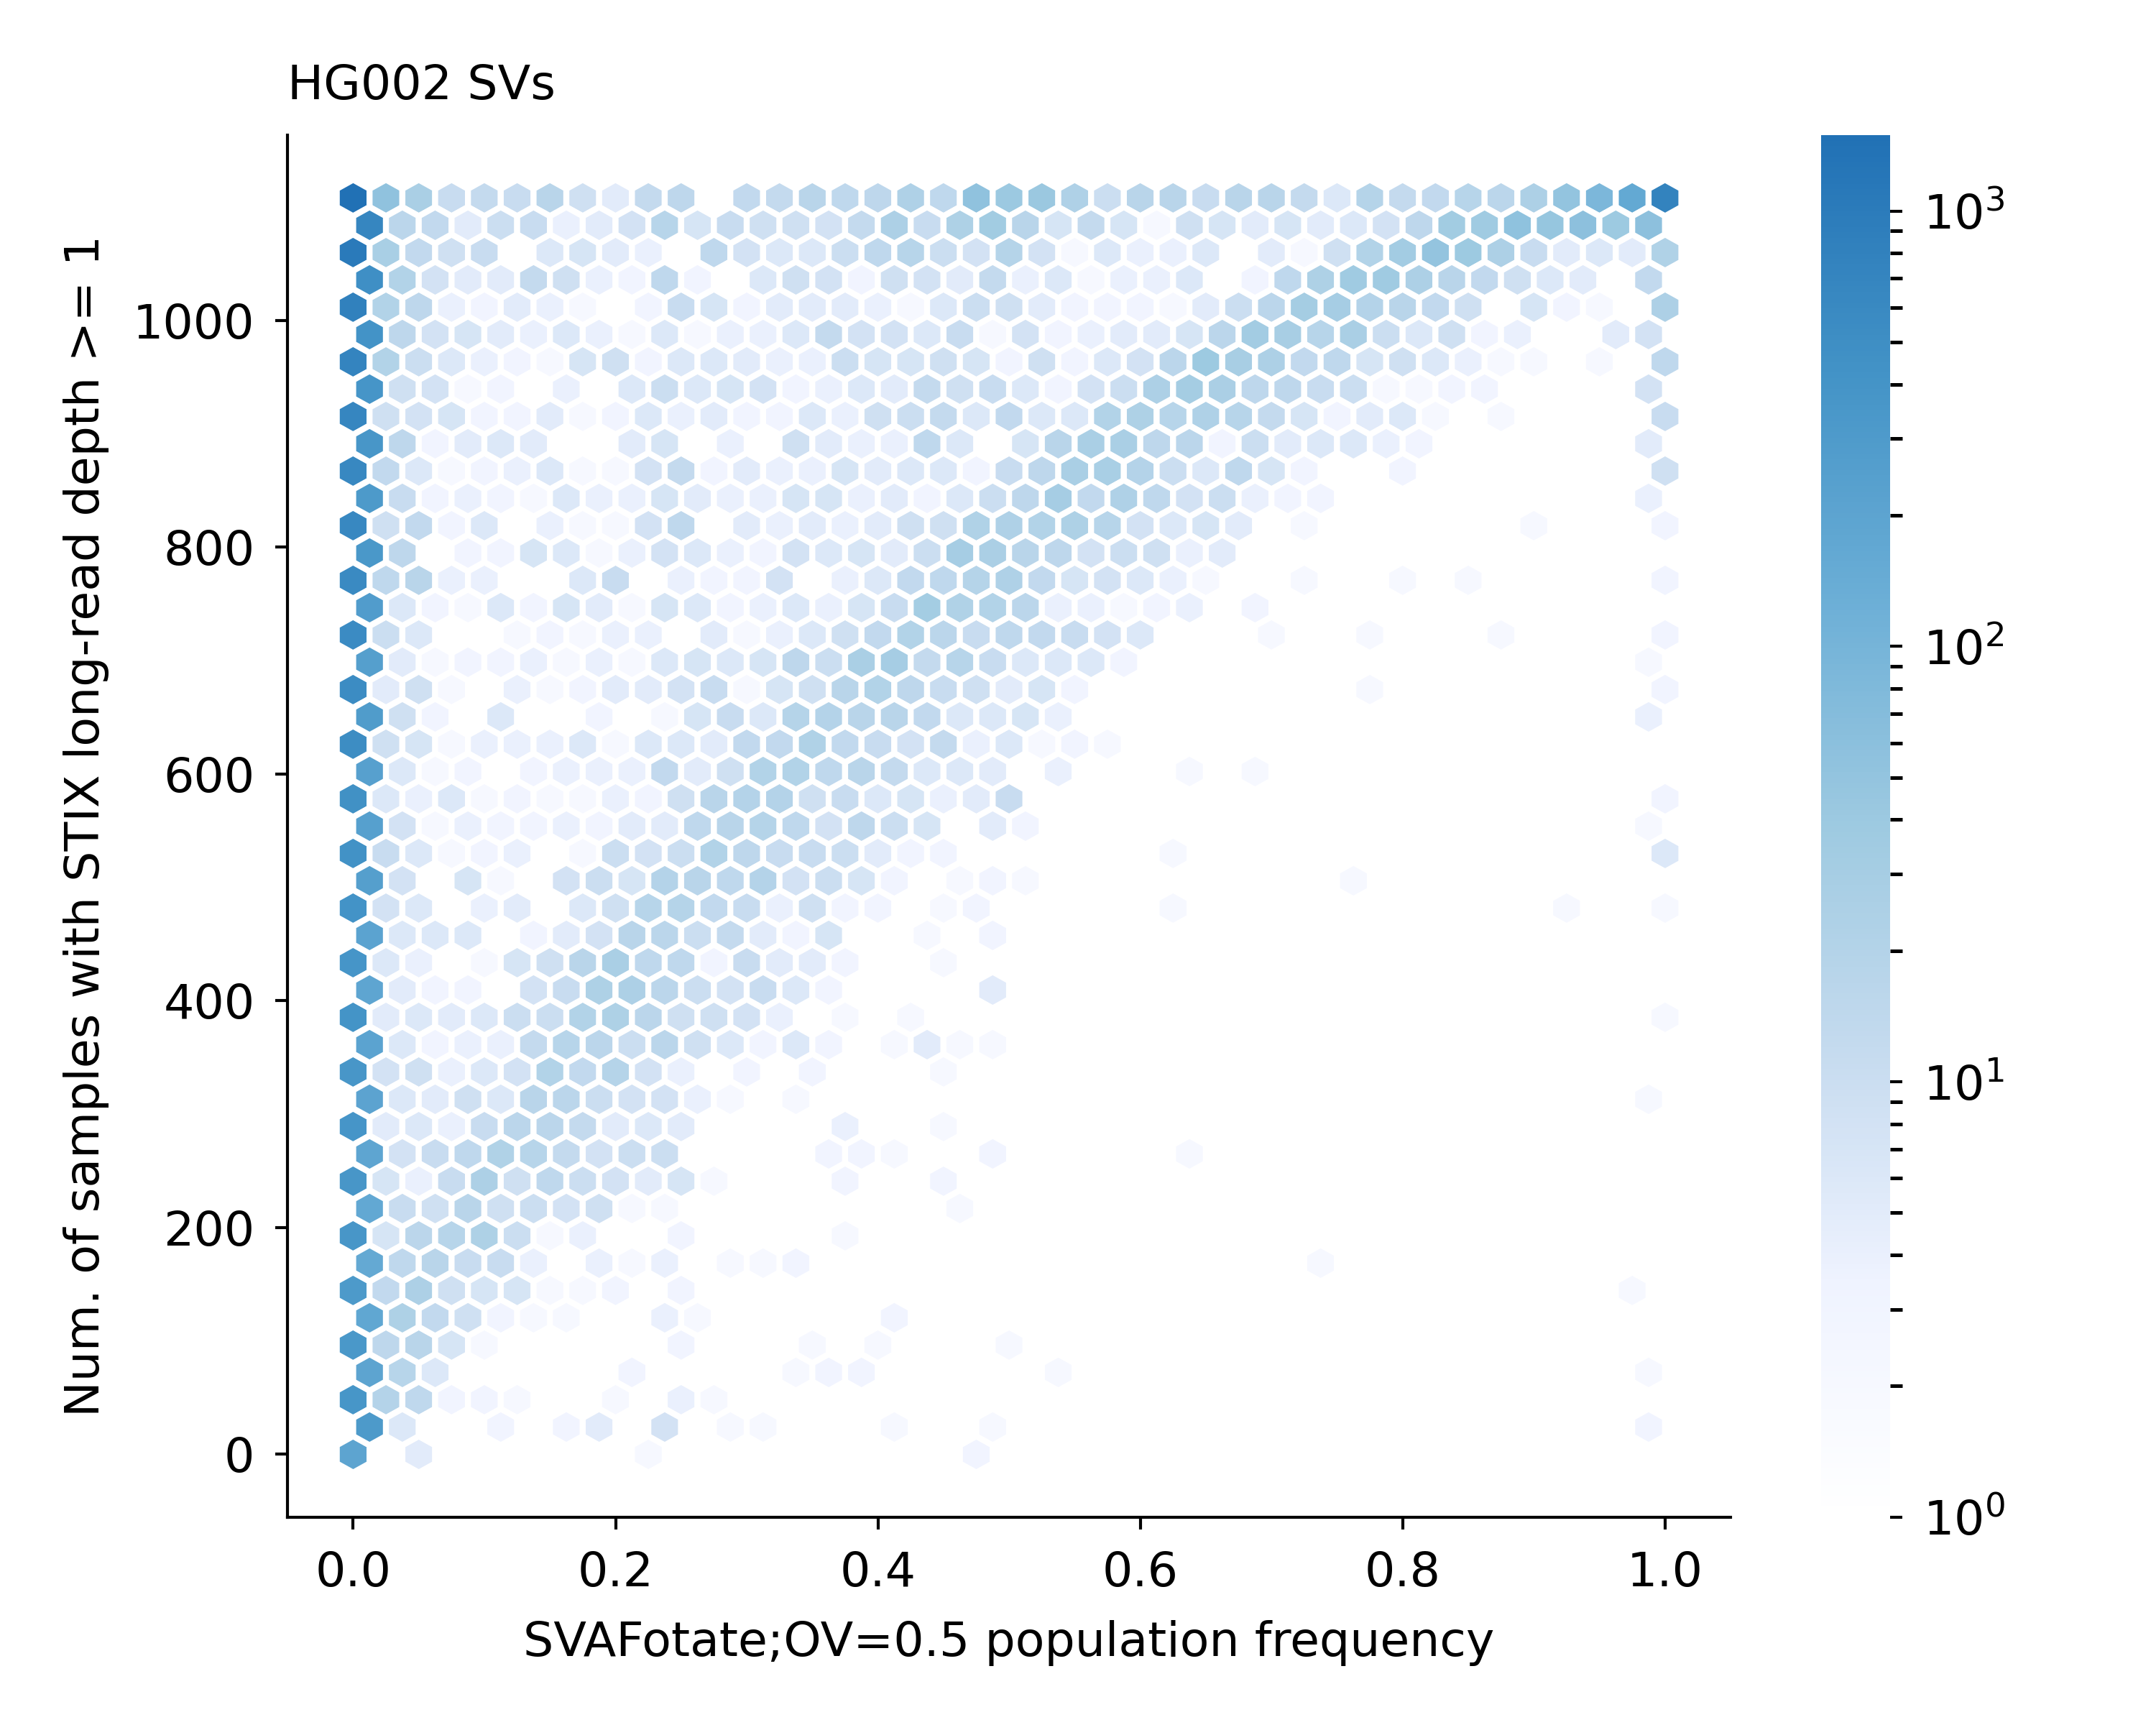

The table this chart was drawn from, first rows:
GRCh38_CMRG_1008	1108	1108	0.98494
GRCh38_CMRG_1011	1108	1108	0.0
GRCh38_CMRG_10496	1108	1108	0.000468
GRCh38_CMRG_10497	1108	1108	0.000468
GRCh38_CMRG_10582	1108	1108	0.9992
GRCh38_CMRG_10583	1108	1108	0.9992
GRCh38_CMRG_1060	1108	1108	1.0
GRCh38_CMRG_1064	1108	1108	0.9995
GRCh38_CMRG_10810	1108	1108	0.0
GRCh38_CMRG_1097	1108	1108	3.2e-05
GRCh38_CMRG_1098	1108	1108	3.2e-05
GRCh38_CMRG_1099	1108	1108	0.1149
GRCh38_CMRG_11122	1108	1108	0.04766
GRCh38_CMRG_11141	1108	1108	0.3598
GRCh38_CMRG_11173	1108	1108	0.9685
GRCh38_CMRG_11201	1108	1108	0.9998
GRCh38_CMRG_11207	1108	1108	0.04766
GRCh38_CMRG_11208	1108	1108	0.04766
GRCh38_CMRG_11635	1108	1108	0.9663
GRCh38_CMRG_11670	1108	1108	1.0
GRCh38_CMRG_1171	1108	1108	0.0
GRCh38_CMRG_1172	1108	1108	0.0
GRCh38_CMRG_11962	1108	1108	0.0456
GRCh38_CMRG_12001	1108	1108	1.0
GRCh38_CMRG_12002	1108	1108	1.0
GRCh38_CMRG_12007	1108	1108	0.1104
GRCh38_CMRG_12013	1108	1108	0.0
GRCh38_CMRG_1210	1108	1108	0.0
GRCh38_CMRG_12155	1108	1108	0.9834
GRCh38_CMRG_1221	1108	1108	1.0
GRCh38_CMRG_12217	1108	1108	0.9834
GRCh38_CMRG_12251	1108	1108	0.73
GRCh38_CMRG_12259	1108	1108	0.995
GRCh38_CMRG_12411	1108	1108	0.00027
GRCh38_CMRG_12412	1108	1108	0.00027
GRCh38_CMRG_12436	1108	1108	1.0
GRCh38_CMRG_12516	1108	1108	0.985
GRCh38_CMRG_12521	1108	1108	0.6651
GRCh38_CMRG_12555	1108	1108	1.0
GRCh38_CMRG_12592	1108	1108	0.9858
GRCh38_CMRG_12626	1108	1108	0.9948
GRCh38_CMRG_1268	1108	1108	1.0
GRCh38_CMRG_1269	1108	1108	1.0
GRCh38_CMRG_12738	1108	1108	0.0
GRCh38_CMRG_12739	1108	1108	0.0
GRCh38_CMRG_12923	1108	1108	0.3154
GRCh38_CMRG_12924	1108	1108	0.3154
GRCh38_CMRG_1312	1108	1108	0.0
GRCh38_CMRG_1313	1108	1108	0.0
GRCh38_CMRG_13182	1108	1108	1.0
GRCh38_CMRG_13183	1108	1108	1.0
GRCh38_CMRG_133	1108	1108	0.0
GRCh38_CMRG_13520	1108	1108	0.0
GRCh38_CMRG_13522	1108	1108	0.0
GRCh38_CMRG_13571	1108	1108	1.0
GRCh38_CMRG_13572	1108	1108	1.0
GRCh38_CMRG_13598	1108	1108	1.0
GRCh38_CMRG_13599	1108	1108	1.0
GRCh38_CMRG_13788	1108	1108	0.9947
GRCh38_CMRG_1380	1108	1108	1.0
GRCh38_CMRG_13855	1108	1108	0.9851
... 29,683 more rows
